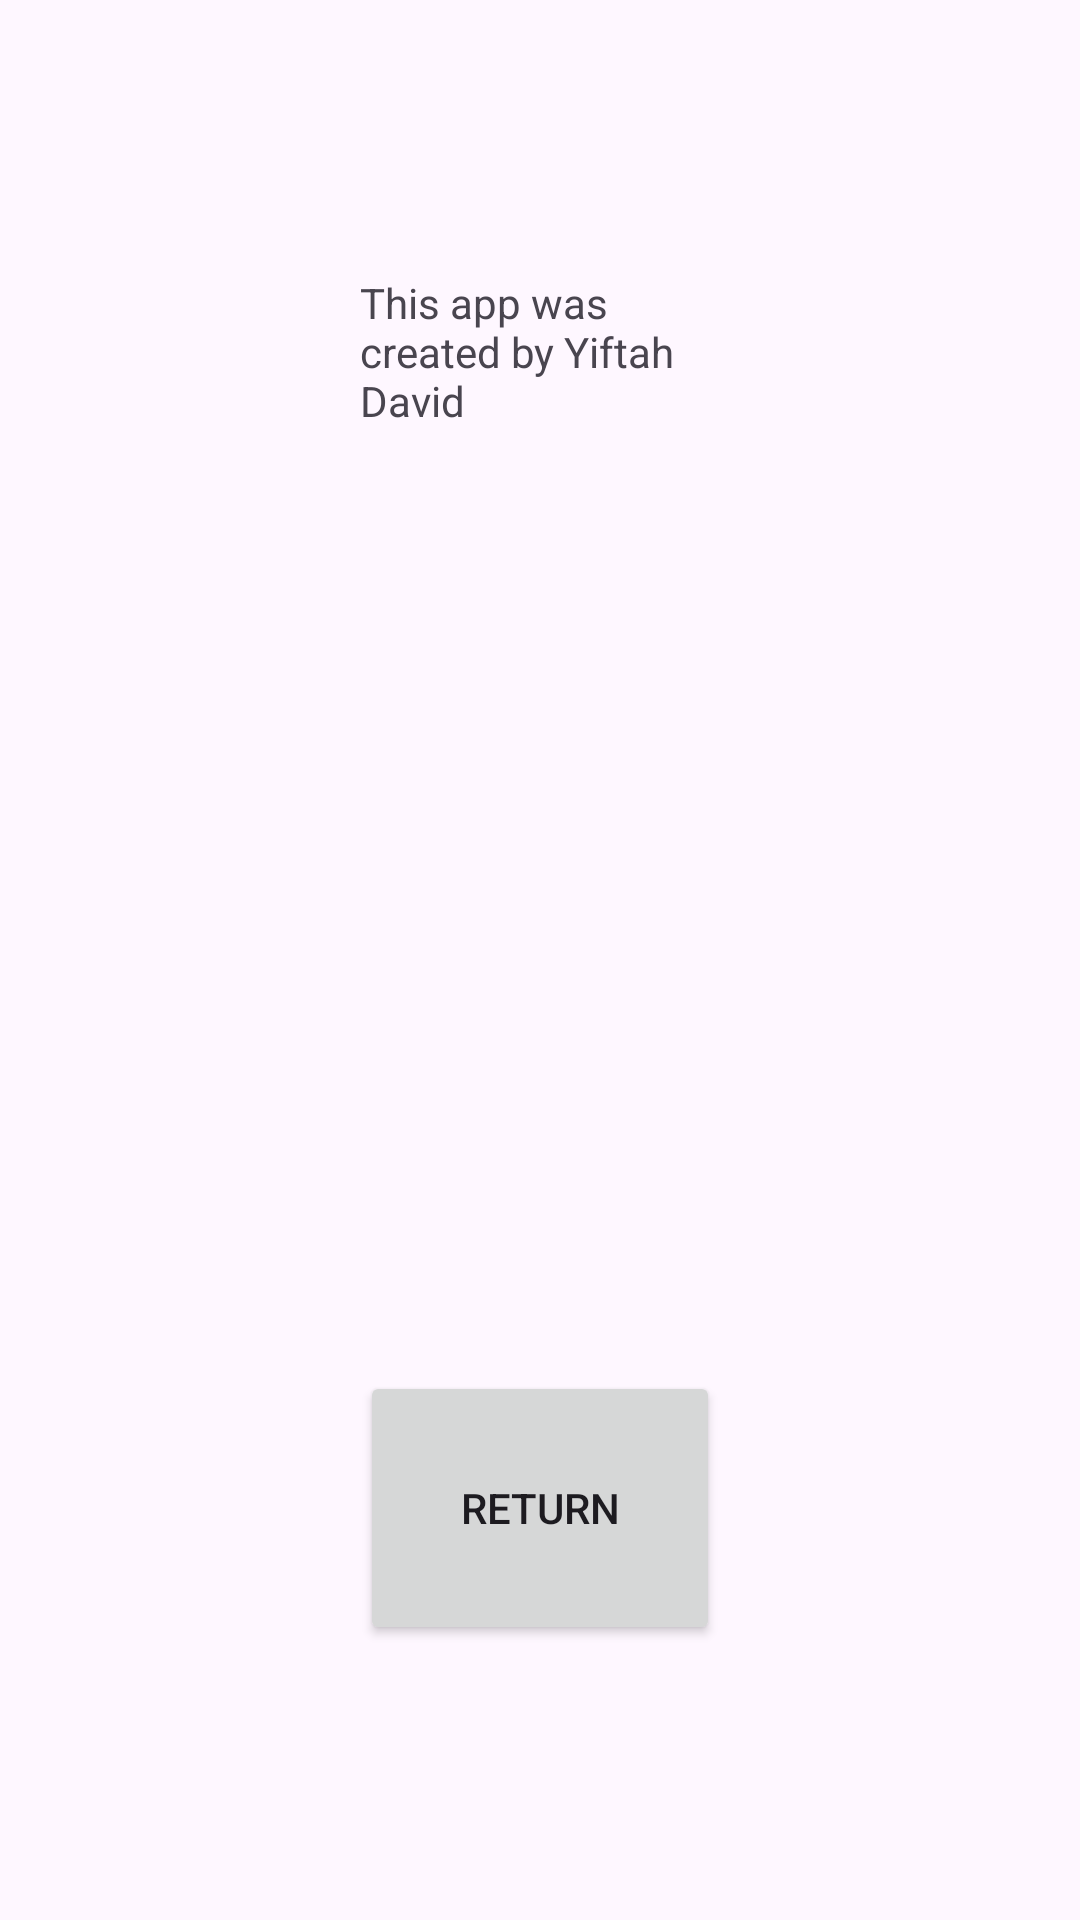

Here is an Android app screen rendered from its layout file. Give the layout XML and the strings, colors and styles it references.
<!-- AndroidManifest.xml: application theme Theme.Exe5_2024 -->
<!-- res/layout/activity_credits.xml -->
<?xml version="1.0" encoding="utf-8"?>
<LinearLayout xmlns:android="http://schemas.android.com/apk/res/android"
    xmlns:app="http://schemas.android.com/apk/res-auto"
    xmlns:tools="http://schemas.android.com/tools"
    android:layout_width="match_parent"
    android:layout_height="match_parent"
    tools:context=".credits">

    <Space
        android:layout_width="0dp"
        android:layout_height="wrap_content"
        android:layout_weight="1" />

    <LinearLayout
        android:layout_width="0dp"
        android:layout_height="match_parent"
        android:layout_weight="1"
        android:orientation="vertical">

        <Space
            android:layout_width="match_parent"
            android:layout_height="0dp"
            android:layout_weight="1" />

        <TextView
            android:id="@+id/textView"
            android:layout_width="match_parent"
            android:layout_height="0dp"
            android:layout_weight="1"
            android:text="This app was created by Yiftah David" />

        <Space
            android:layout_width="match_parent"
            android:layout_height="0dp"
            android:layout_weight="3" />

        <Button
            android:id="@+id/button3"
            android:layout_width="match_parent"
            android:layout_height="0dp"
            android:layout_weight="1"
            android:text="Return"
            android:onClick="artza"/>

        <Space
            android:layout_width="match_parent"
            android:layout_height="0dp"
            android:layout_weight="1" />
    </LinearLayout>

    <Space
        android:layout_width="0dp"
        android:layout_height="wrap_content"
        android:layout_weight="1" />
</LinearLayout>
<!-- resources referenced by this layout -->
<resources>
  <style name="Theme.Exe5_2024" parent="Base.Theme.Exe5_2024" />
  <style name="Base.Theme.Exe5_2024" parent="Theme.Material3.DayNight.NoActionBar">
          
          
      </style>
</resources>
